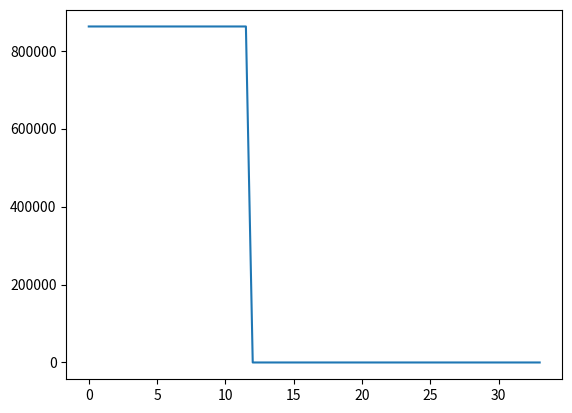

Write the Python code that produced this figure. (Note: this script raises an exception after producing the figure.)
# -*- coding: utf-8 -*-
"""
Torque diagrams due to engine weight & thrust
"""

import math
import numpy as np
import scipy as sp
import matplotlib.pyplot as plt

b = 66.9 #m
Weng = 6630 #kg
grav  = 9.81 #m/s^2 
T = 346944 #N
h = 2.127 #heigh of eng to center wing
sweep05 = 31.49 #deg, sweep at half chord 
c035 = 10.0232 #m
engcenter = 1.43 #wrt leading edge
taper = 0.28
d2r = np.pi/180

sweep_LE = 37.12 #deg
cr = 13.4 #m 

y_vals = np.arange(0, b/2, 0.5)

""" Torque values """
#sweepengcen = np.arctan(np.tan(sweep_LE*d2r)-(engcenter/c035)*(2*cr*(1-taper)/b))/d2r #sweep at engine center
Tw = Weng*grav*((c035/2)-engcenter)

Tt = np.cos(sweep05*d2r)*T*h

def closest(lst, val): #finding item in list closest to val
    lst = np.asarray(lst)
    idx = (np.abs(lst-val)).argmin()
    
    return lst[idx]

torque = []
for element in y_vals :
    if element <= closest(y_vals, (b/2)*0.35) and element >= 0:
        torque.append(Tw+Tt)
    if element > closest(y_vals, (b/2)*0.35): #or element == 0:
        torque.append(0)

plt.plot(y_vals, torque)
plt.show()

#------------------------------------------------------------------------------------------------------------------
"""
twist diagram
"""
#upper
alpha = math.acos(0.5/0.5004620365222)
#lower
beta = math.acos(0.5/0.5003958533001)
# Find Am
def enclosed_area_1(t_1,t_11,t_2,t_3,L_1,L_2):
   #thickness of front spar, thickness of the rear spar, thickness of upper plate, thickness of lower plate, width, length of front spar, length of rear spar
   return (h_length - t_1/2 - t_11/2) * (L_1 + L_2 - 2 * t_2 - 2 * t_3) / 2
#Find integral
def line_integral(t_1,t_11,t_2,t_3,L_1,L_2,option):
   #front spar line integral
   I_1 = (L_1 - t_1 * math.tan(alpha) / 2 - t_2 * math.cos(alpha) / 2 - t_1 * math.tan(beta) / 2 - t_3 * math.cos(beta) / 2)/t_1
   #rear spar line integral
   I_2 = (L_2 - t_11 * math.tan(alpha) / 2 - t_2 * math.cos(alpha) / 2 - t_11 * math.tan(beta) / 2 - t_3 * math.cos(beta) / 2)/t_11
   #upper part line integral
   I_3 = (l_up - t_1 / (2 * math.cos(alpha)) - t_11 / (2 * math.cos(alpha)))/t_2
   #lower part line integral
   I_4 = (l_low - t_1 / (2 *math.cos(beta)) - t_11 / (2 * math.cos(beta)))/t_3
   #Add all together
   I = I_1 + I_2 + I_3 + I_4
   integrals = {
      1: I,
      2: I_1,
      3: I_2
   }
   return integrals.get(option, None)
#Find torsional constant
def torsional_constant_1(t_1,t_11,t_2,t_3,L_1,L_2):
   return 4 * enclosed_area_1(t_1,t_11,t_2,t_3,L_1,L_2) ** 2 / line_integral(t_1,t_11,t_2,t_3,L_1,L_2,1)
#Find torsional stiffness
def torsional_stiffness_single_cell(t_1,t_11,t_2,t_3,L_1,L_2,y,G):
   #y is the distance from wing root, G is shear modulus
   return G * torsional_constant_1(t_1,t_11,t_2,t_3,L_1,L_2)/y
#-----------------------------------------------------------------------------------------------------------------------------
#Find torsional stiffness distribution for double-cell wing box k(y) over the half wing span by St Venant’s torsion constant
#Find length of the middle spar
def length_of_middle_spar(L_1,L_3,t_2,t_3):
   #L_3 is the distance from the front spar to midline of middle spar
   return L_1 - L_3 * math.tan(alpha) - L_3 * math.tan(beta) - t_2 / (math.cos(alpha) * 2) - t_3 /( math.cos(alpha) * 2 )
def enclosed_area_2(t_1,t_2,t_3,L_1,L_3):
   #L_3 is the distance from the front spar to midline of middle spar
   return (L_3 - t_1 / 2) * (L_1 - t_1 * math.tan(alpha) / 2 - t_2 * math.cos(alpha) / 2 - t_1 * math.tan(beta) / 2 - t_3 * math.cos(beta) / 2 + length_of_middle_spar(L_1,L_3,t_2,t_3))/2
def enclosed_area_3(t_1,t_11,t_2,t_3,L_1,L_2,L_3):
   return enclosed_area_1(t_1,t_11,t_2,t_3,L_1,L_2) - enclosed_area_2(t_1,t_2,t_3,L_1,L_3)
def rate_of_twist_1(t_1,t_11,t_2,t_3,t_4,L_1,L_2,L_3,G):
   #t_4 is the thickness of middle spar
   coeff =  np.array([line_integral(t_1,t_11,t_2,t_3,L_1,L_2,2) + (L_3 / math.cos(beta) - t_1 / (2 * math.cos(beta)))/t_3 + length_of_middle_spar(L_1,L_3,t_2,t_3) /t_4 + (L_3 / math.cos(alpha) - t_1 / (2 * math.cos(alpha)))/t_2 , -length_of_middle_spar(L_1,L_3,t_2,t_3)/t_4])
   coeff = coeff / (2 * enclosed_area_2(t_1,t_2,t_3,L_1,L_3) * G)
   coeff = np.append(coeff, -1.)
   return coeff
def rate_of_twist_2(t_1,t_11,t_2,t_3,t_4,L_1,L_2,L_3,G):
   coeff =  np.array([-length_of_middle_spar(L_1,L_3,t_2,t_3)/t_4 , line_integral(t_1,t_11,t_2,t_3,L_1,L_2,3) + (l_up - L_3 / math.cos(alpha) - t_11 / (2 * math.cos(alpha)))/t_2 + length_of_middle_spar(L_1,L_3,t_2,t_3)/t_4 + (l_low - L_3 / math.cos(beta) - t_11 / (2 * math.cos(beta)))/t_3])
   coeff = coeff / (2 * enclosed_area_3(t_1,t_11,t_2,t_3,L_1,L_2,L_3) * G)
   coeff = np.append(coeff, -1.)
   return coeff
def rate_of_twist_value(t_1,t_11,t_2,t_3,t_4,L_1,L_2,L_3,G):
   matrix = np.array([[2*enclosed_area_2(t_1,t_2,t_3,L_1,L_3),2*enclosed_area_3(t_1,t_11,t_2,t_3,L_1,L_2,L_3),0.],rate_of_twist_1(t_1,t_11,t_2,t_3,t_4,L_1,L_2,L_3,G),rate_of_twist_2(t_1,t_11,t_2,t_3,t_4,L_1,L_2,L_3,G)])
   righthandside = np.array([1.,0.,0.])
   solution = np.linalg.solve(matrix,righthandside)
   return abs(solution[2])
def torsional_constant_2(t_1,t_11,t_2,t_3,t_4,L_1,L_2,L_3,G):
   G=G
   return 1/(rate_of_twist_value(t_1,t_11,t_2,t_3,t_4,L_1,L_2,L_3,G)*G)
def torsional_stiffness_double_cell(t_1,t_11,t_2,t_3,t_4,L_1,L_2,L_3,y,G):
   return G * torsional_constant_2(t_1,t_11,t_2,t_3,t_4,L_1,L_2,L_3,G)/y
#-----------------------------------------------------------------------------------------------------------------------------
def torque_over_GJ(t_1,t_11,t_2,t_3,t_4,L_1,L_2,L_3,G,option,T):
   G=G
   T_1 = T / (G * torsional_constant_1(t_1,t_11,t_2,t_3,L_1,L_2))
   T_2 = T / (G * torsional_constant_2(t_1,t_11,t_2,t_3,t_4,L_1,L_2,L_3,G))
   integrand = {
      1: T_1,
      2: T_2,
   }
   return integrand.get(option, None)
##def twist_angle(t_1,t_11,t_2,t_3,t_4,L_1,L_2,L_3,G,y,L_4,T):
##   #L_4 length of the double cell wing box
##   if y > L_4:
##      angle_diff = sp.integrate.quad(torque_over_GJ(t_1,t_11,t_2,t_3,t_4,L_1,L_2,L_3,G,1,T),y-0.5,y)
##      theta = angle_diff[0] + sp.integrate.quad(torque_over_GJ(t_1,t_11,t_2,t_3,t_4,L_1,L_2,L_3,G,2,T),L_4-0.5,L_4)
##      return float(theta)
##   else:
##      theta = sp.integrate.quad(torque_over_GJ(t_1,t_11,t_2,t_3,t_4,L_1,L_2,L_3,G,2,T),y-0.5,y)
##      return float(theta[0])
t_1=float(input('Enter t1[m]: '))
t_11=float(input('Enter t11[m]: '))
t_2=float(input('Enter t2[m]: '))
t_3=float(input('Enter t3[m]: '))
t_4=float(input('Enter t4[m]: '))
spac=float(input('Enter Spacing between L_1 and L_3[x/c]: '))
L_4=float(input('Enter L4[m]: '))
G=26000000000 #Pa

def chord(y):
   c_root = 13.4
   c_tip = 3.8
   half_span = 33.45
   m = (c_tip - c_root) / half_span
   return c_root + (m * y)

torsional_stiffness=[]
integrands=[]
for i in range(len(y_vals)):
    h_length = float(0.5*chord(y_vals[i]))
    l_up=float(0.5004620365222*chord(y_vals[i]))
    l_low=float(0.5003958533001*chord(y_vals[i]))
    L_1 = float(0.1082 * chord(y_vals[i]))
    L_2= float(0.0668 * chord(y_vals[i]))
    L_3 = float(spac * chord(y_vals[i]))
    T=float(torque[i])
    if y_vals[i] <= L_4 and T != 0.:
        integrands.append(torque_over_GJ(t_1,t_11,t_2,t_3,t_4,L_1,L_2,L_3,G,2,T))
    elif y_vals[i] > L_4 and T != 0.:
        integrands.append(torque_over_GJ(t_1,t_11,t_2,t_3,t_4,L_1,L_2,L_3,G,1,T))
    if y_vals[i] <= L_4 and y_vals[i] != 0:
        torsional_stiffness.append(torsional_stiffness_double_cell(t_1,t_11,t_2,t_3,t_4,L_1,L_2,L_3,y_vals[i],G))
    elif y_vals[i] > L_4:
        torsional_stiffness.append(torsional_stiffness_single_cell(t_1,t_11,t_2,t_3,L_1,L_2,y_vals[i],G))

   #twist_angles.append(twist_angle(t_1,t_11,t_2,t_3,t_4,L_1,L_2,L_3,G,c,L_4,T))
integral_values = sp.integrate.cumtrapz(integrands, x=y_vals, initial=0)
integral_values = integral_values*180/math.pi

plt.plot(y_vals[1:],torsional_stiffness)
plt.title("Torsional Stiffness diagram")
plt.ylabel("Torsional Stiffness")
plt.xlabel("Half Span[m]")
plt.show()

plt.plot(y_vals, integral_values)
plt.title("Twist angle diageram")
plt.ylabel("twist angle[deg]")
plt.xlabel("Half Span[m]")
plt.show()
